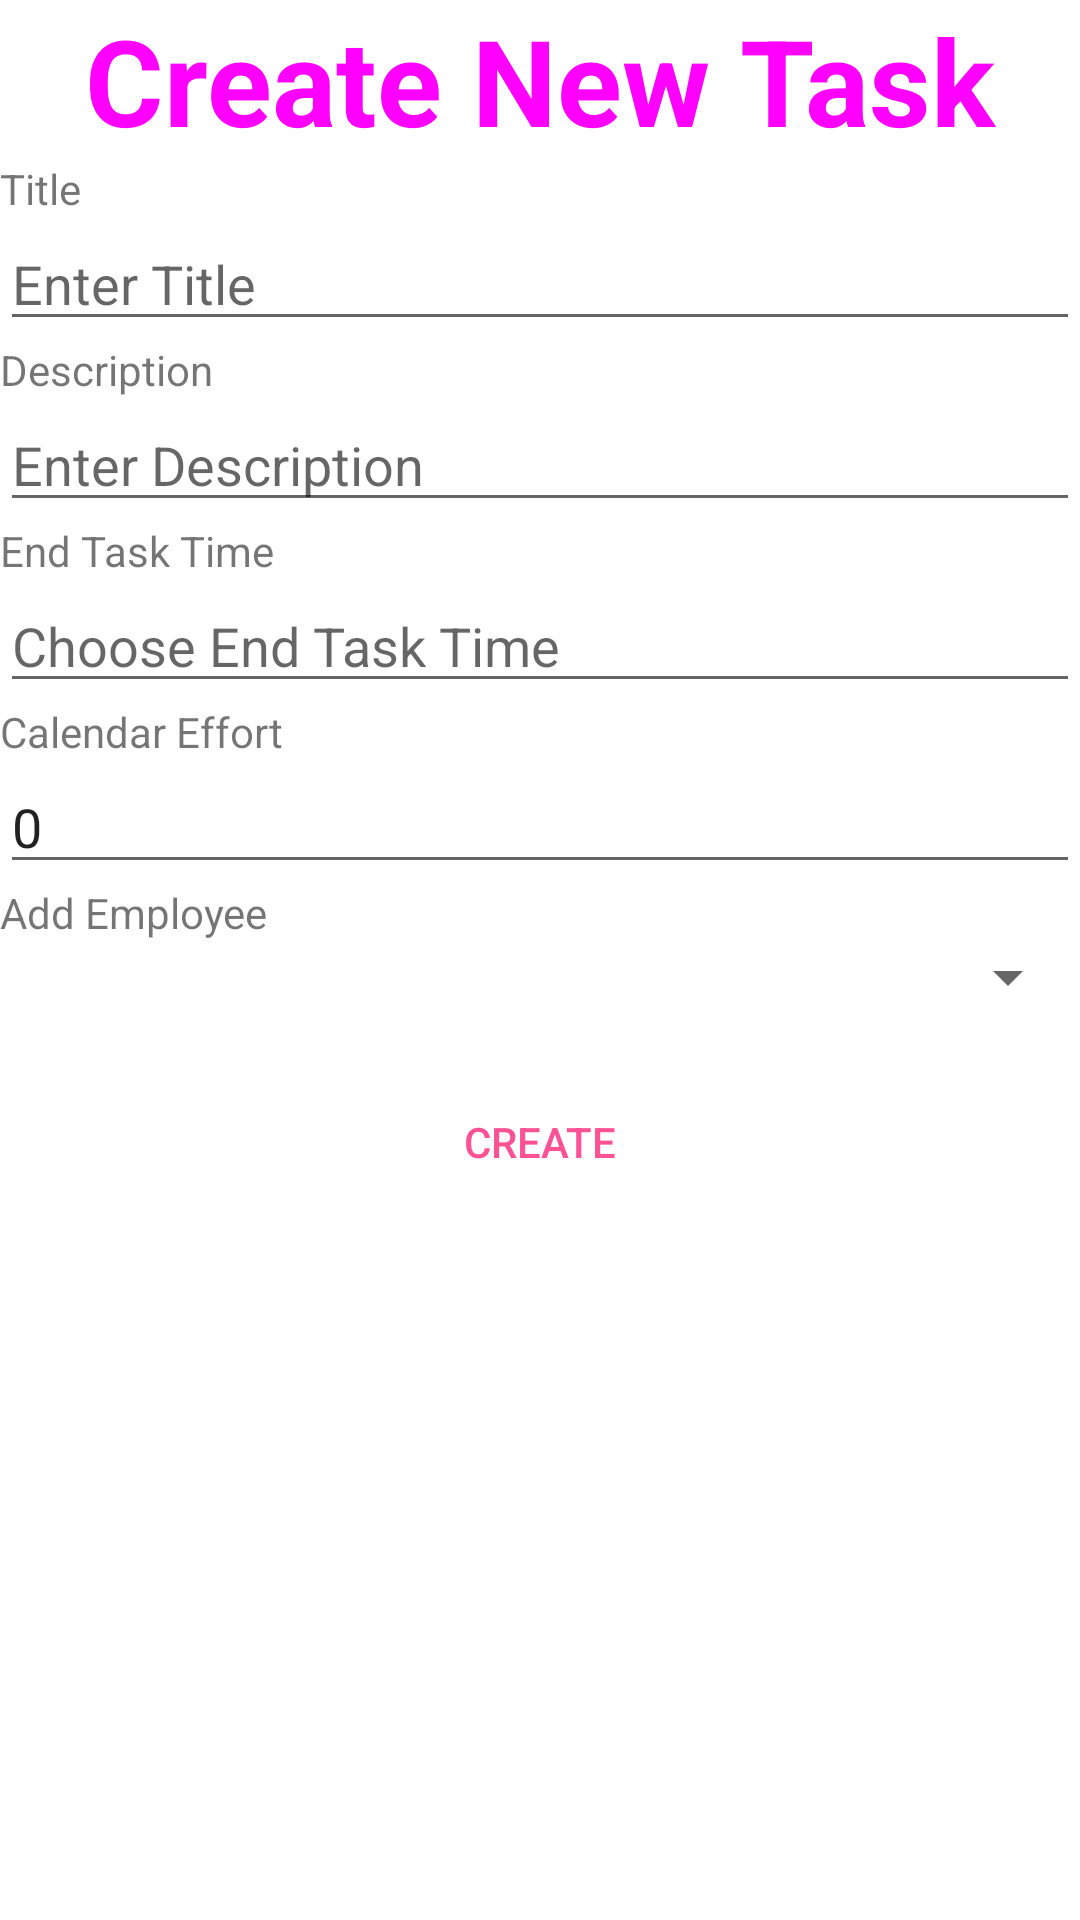

The Android layout XML behind this screen, and the referenced resources:
<!-- AndroidManifest.xml: application theme MenuTheme -->
<!-- res/layout/activity_new.xml -->
<?xml version="1.0" encoding="utf-8"?>
<LinearLayout xmlns:android="http://schemas.android.com/apk/res/android"
    xmlns:app="http://schemas.android.com/apk/res-auto"
    xmlns:tools="http://schemas.android.com/tools"
    android:layout_width="match_parent"
    android:layout_height="match_parent"
    tools:context=".view.NewActivity"
    android:orientation="vertical">


    <TextView
        android:layout_width="match_parent"
        android:layout_height="wrap_content"
        android:text="Create New Task"
        android:textSize="40dp"
        android:textStyle="bold"
        android:gravity="center"
        android:textColor="@drawable/bg"/>
    <TextView
        android:layout_width="match_parent"
        android:layout_height="wrap_content"
        android:text="Title"/>
    <EditText
        android:id="@+id/edtTitle"
        android:layout_width="match_parent"
        android:layout_height="wrap_content"
        android:hint="Enter Title"/>
    <TextView
        android:layout_width="match_parent"
        android:layout_height="wrap_content"
        android:text="Description"/>
    <EditText
        android:id="@+id/edtDesc"
        android:layout_width="match_parent"
        android:layout_height="wrap_content"
        android:hint="Enter Description"/>
    <TextView
        android:layout_width="match_parent"
        android:layout_height="wrap_content"
        android:text="End Task Time"/>
    <EditText
        android:id="@+id/edtEndTaskTime"
        android:layout_width="match_parent"
        android:layout_height="wrap_content"
        android:hint="Choose End Task Time"/>
    <TextView
        android:layout_width="match_parent"
        android:layout_height="wrap_content"
        android:text="Calendar Effort"/>
    <EditText
        android:id="@+id/edtCalendarEffort"
        android:layout_width="match_parent"
        android:layout_height="wrap_content"
        android:hint="Enter Calendar Effort"
        android:text="0"
        android:inputType="number"/>
    <TextView
        android:layout_width="match_parent"
        android:layout_height="wrap_content"
        android:text="Add Employee"/>
    <Spinner
        android:id="@+id/spinEmployee"
        android:layout_width="match_parent"
        android:layout_height="wrap_content"/>
    <TextView
        android:id="@+id/txtId"
        android:layout_width="match_parent"
        android:layout_height="wrap_content"
        android:text="Load id"
        android:visibility="invisible"/>
    <Button
        android:id="@+id/btnSave"
        android:layout_width="match_parent"
        android:layout_height="wrap_content"
        android:text="Create"
        android:background="@drawable/btn_signin_state"
        android:textColor="#FE5295"/>
</LinearLayout>
<!-- resources referenced by this layout -->
<resources>
  <!-- drawable bg (drawable) -->
  <?xml version="1.0" encoding="utf-8"?>
  <selector xmlns:android="http://schemas.android.com/apk/res/android">
      <item>
          <shape>
              <gradient
                  android:angle="90"
                  android:startColor="#6FB8C9"
                  android:endColor="#FE5295"
                  android:type="linear" />
          </shape>
      </item>
  </selector>
  <!-- drawable btn_signin_state (drawable) -->
  <?xml version="1.0" encoding="utf-8"?>
  <selector xmlns:android="http://schemas.android.com/apk/res/android">
  
      <item android:state_pressed="true" android:drawable="@drawable/btn_signin_pressed"/>
      <item android:drawable="@drawable/btn_signin_default"/>
  
  </selector>
  <style name="MenuTheme" parent="@style/AppTheme">
          <item name="android:windowContentTransitions">true</item>
          <item name="android:windowAllowEnterTransitionOverlap">true</item>
          <item name="android:windowAllowReturnTransitionOverlap">true</item>
          <item name="android:windowSharedElementEnterTransition">@android:transition/move</item>
          <item name="android:windowSharedElementExitTransition">@android:transition/move</item>
      </style>
  <!-- drawable btn_signin_pressed (drawable) -->
  <layer-list xmlns:android="http://schemas.android.com/apk/res/android">
      <item>
          <shape>
              <corners android:radius="5dp"/>
              <solid android:color="#FFB3DA" />
              <stroke android:width="0.5dp" android:color="#BEBDBD" />
          </shape>
      </item>
  </layer-list>
</resources>
